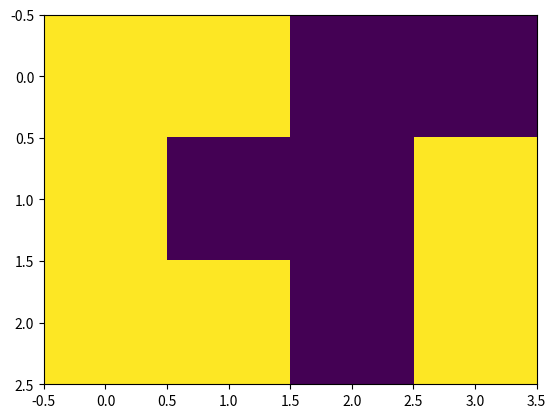
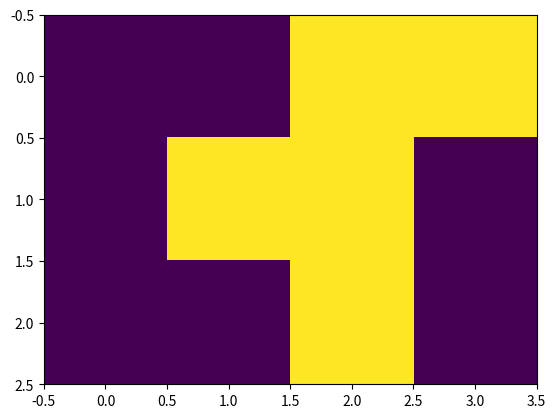

Python code for these plots, in order:
import numpy as np
from matplotlib import pyplot as plt

## Finds and fills a contiguous region of zeros with a given FillValue in a 2D Input matrix
#
# This function finds a contiguous region of zeros within the Input matrix. It then fills
# that region of the input matrix with the given FillValue.
def FloodFill(Input, FillValue):
	m = Input.shape[0]
	n = Input.shape[1]
	
	# find the index of an entry equal to 0
	for i in range(m):
		for j in range(n):
			if Input[i, j] == 0:
				break
		if Input[i, j] == 0:
			break

	Output = Input.copy()

	# return the output since it does not contain any zeros
	if Input[i, j] != 0:
		return Output
	
	# fill the contiguous region of zeros with the given FillValue via breadth-first algorithm
	InQueue = [(i, j)]
	OutQueue = []
	while len(InQueue) > 0:
		for index in InQueue:
			for di in range(-1, 2):
				for dj in range(-1, 2):
					i = index[0]+di
					j = index[1]+dj
					if i < Output.shape[0] and j < Output.shape[1] and Output[i, j] == 0:
						Output[i, j] = FillValue
						OutQueue.append((i, j))
	
		InQueue = OutQueue
		OutQueue = []
		
	return Output

## Partitions the 2D Input matrix
def Partition(Input):
	pass

## FloodFill unit test
def UnitTestFloodFill():
	Input = np.array([[1, 1, 0, 0], [1, 0, 0, 1], [1, 1, 0, 1]])
	print('Input is', Input)
	Output = FloodFill(Input, 5)
	print('Output is', Output)
	
	plt.figure()
	plt.imshow(Input)
	
	plt.figure()
	plt.imshow(Output)
	plt.show()
	
UnitTestFloodFill()